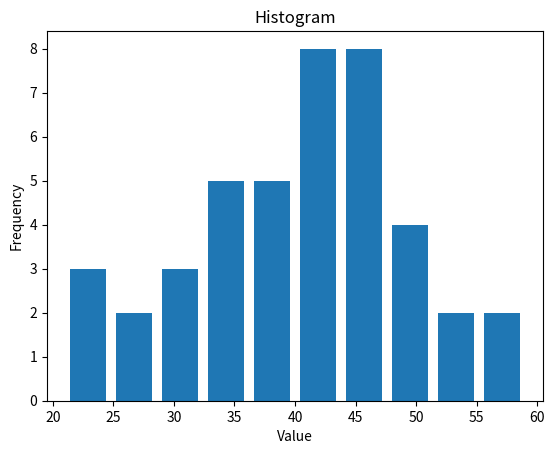

Write the Python code that produced this figure.
import matplotlib.pyplot as plt

x = [31, 39, 47, 25, 35, 43, 37, 38, 53, 51, 46, 48, 41, 55, 59, 38, 56, 42, 34, 31, 38, 50, 43, 41, 34, 44, 46, 22, 49, 47, 22, 27, 35, 34, 44, 43, 44, 21, 42, 31, 43, 44]

plt.hist(x, rwidth=0.8)
plt.title('Histogram')
plt.xlabel('Value')
plt.ylabel('Frequency')
plt.show()